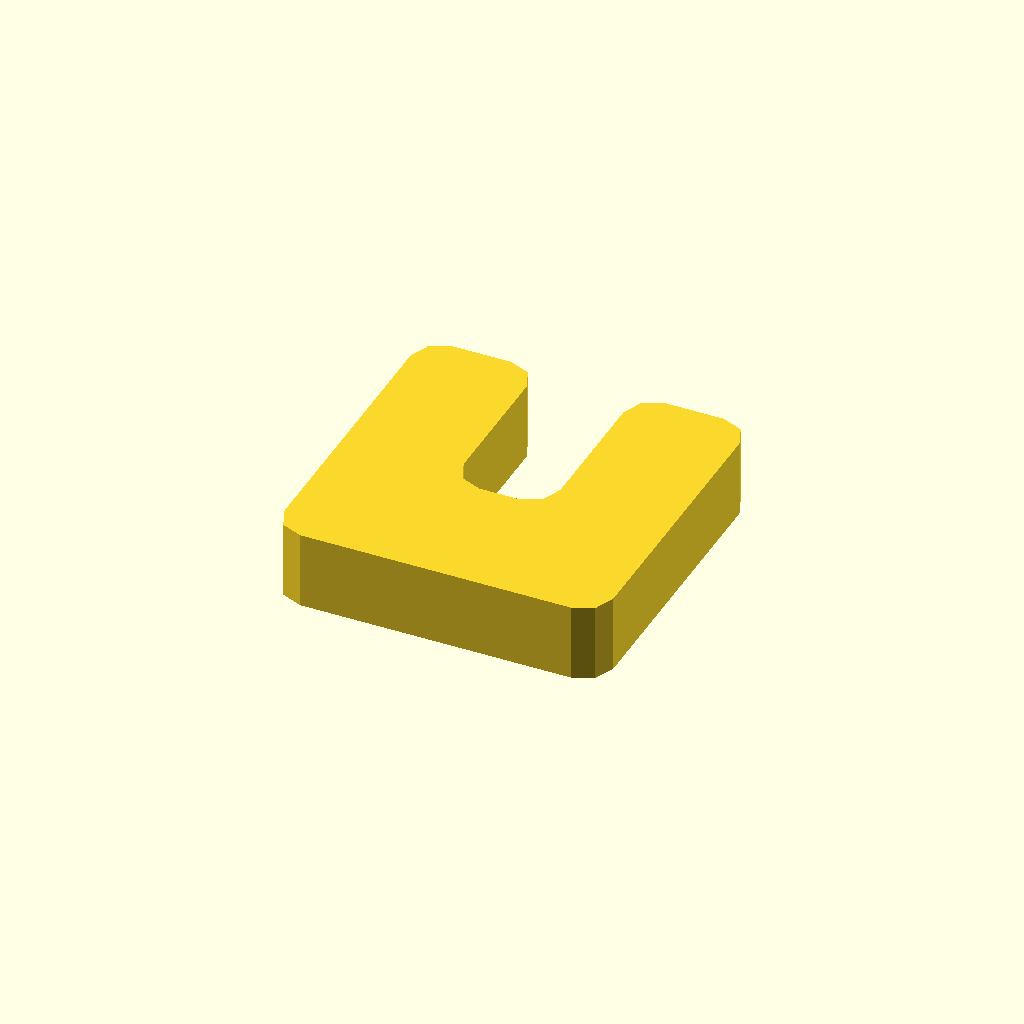
Cell 1: the model at its default parameters.
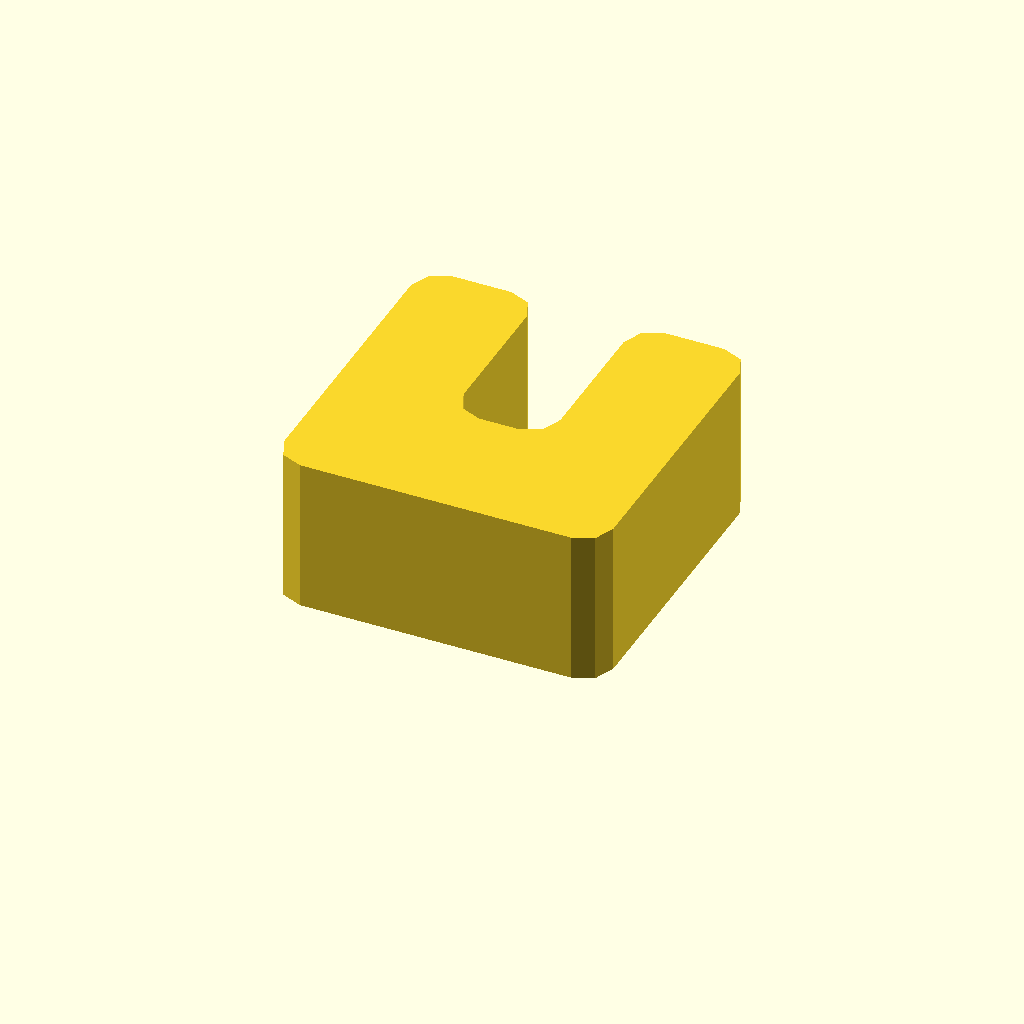
Cell 2 — profile_height set to 16, the other parameters unchanged.
One fixed orthographic camera (rotation 55°, 0°, 25°; colour scheme Cornfield) for every cell.
Source of the model, optional_data/data/sketch1/eyelugs/part_0097.scad:
$fn = 32;

// ----------------------------------------------------------------------
// Eye lug: clevis, 8 mm thick
// ----------------------------------------------------------------------

// --- parameters (mm) ---
profile_height = 8;       // extrusion height
profile_points = 24;      // points of the closed outline

profile = [[0, 3], [0.879, 0.879], [3, 0], [31, 0], [33.121, 0.879], [34, 3], [34, 31], [33.121, 33.121], [31, 34], [25, 34], [22.879, 33.121], [22, 31], [22, 17], [21.121, 14.879], [19, 14], [15, 14], [12.879, 14.879], [12, 17], [12, 31], [11.121, 33.121], [9, 34], [3, 34], [0.879, 33.121], [0, 31]];  // single closed polygon, 24 points, counter clockwise

// --- the one profile operation ---
linear_extrude(height = profile_height) polygon(points = profile);
Customizer parameters (derived from the source; name, type, default, range or options):
profile_height: number, default 8
profile_points: number, default 24
